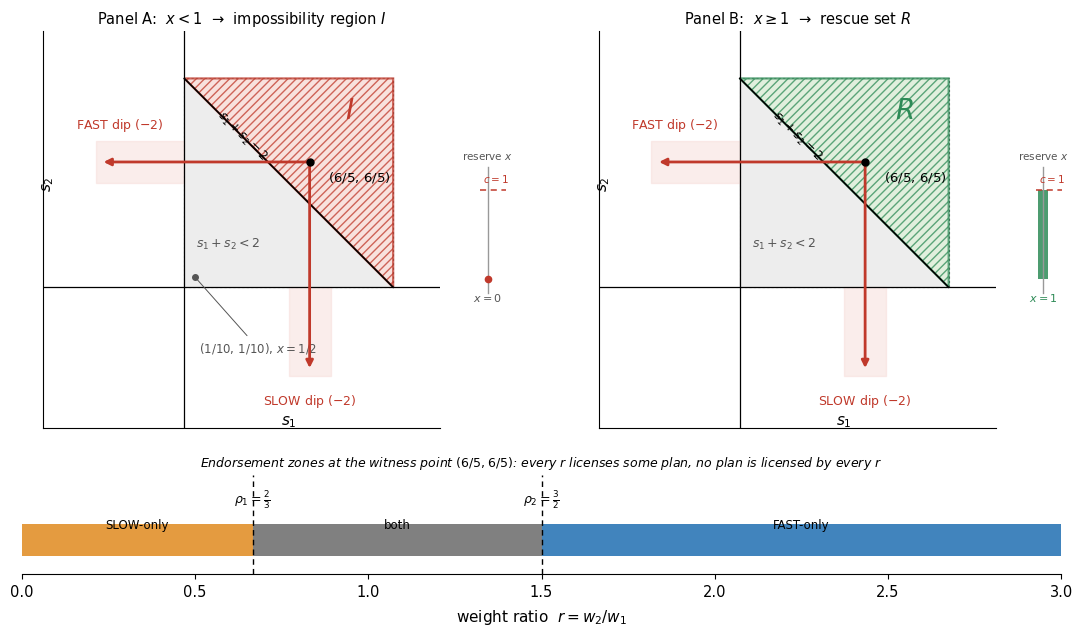

Here is the Python script that generated this plot: (Note: this script raises an exception after producing the figure.)
#!/usr/bin/env python3
"""Regenerate Figure 1 (floor-margin view) for v40.
Fixes vs v38:
- "FAST dip (-2)" and "SLOW dip (-2)" labels moved OUT of the plotted region
  into the whitespace next to the arrow each one describes.
- The reserve gauge is no longer an inset drawn over the panel; it is a
  separate axes to the right of each floor plane, so it hides nothing.
All numbers follow the witness datum: witness (s1,s2)=(6/5,6/5), dip depth 2,
rho_1 = 2/3, rho_2 = 3/2. Panels: A shows x<1, B shows x>=1."""
import numpy as np
import matplotlib
matplotlib.use("Agg")
import matplotlib.pyplot as plt
from matplotlib.patches import Rectangle, Polygon

OUT = "/home/user/arena agent 1/paper rewrites/figs_p1/"
plt.rcParams.update({
    "font.family": "DejaVu Sans",
    "font.size": 10.5,
    "axes.labelsize": 11,
})

GREEN  = "#2e8b57"
RED    = "#c0392b"
ORANGE = "#e08a1e"
BLUE   = "#1f6fb2"
GRAY   = "#555555"
LIGHTRED   = "#f6d9d4"
LIGHTGREEN = "#d8ead2"
LIGHTGRAY  = "#ececec"

WIT = (6/5, 6/5)
RHO1, RHO2 = 2/3, 3/2

XL, XR, YB, YT = -1.35, 2.45, -1.35, 2.45   # expanded for labels in whitespace

def draw_plane(ax, panel):
    ax.set_xlim(XL, XR); ax.set_ylim(YB, YT)
    ax.set_aspect("equal")
    ax.set_xticks([]); ax.set_yticks([])
    ax.spines["top"].set_visible(False)
    ax.spines["right"].set_visible(False)

    # axis labels (manual, in whitespace)
    ax.text(1.0, -1.28, r"$s_1$", ha="center", va="center", fontsize=11)
    ax.text(-1.30, 1.0, r"$s_2$", ha="center", va="center", fontsize=11, rotation=90)

    # zero floors
    ax.axhline(0, color="k", lw=0.9)
    ax.axvline(0, color="k", lw=0.9)

    # square [0,2]^2
    ax.add_patch(Rectangle((0, 0), 2, 2, fill=False, ec=GRAY, lw=0.8, ls=(0, (2, 2))))

    # below-diagonal region (verdict is panel-dependent; see caption)
    ax.fill(np.array([0, 2, 0]), np.array([0, 0, 2]), color=LIGHTGRAY, alpha=0.9)
    ax.text(0.42, 0.42, r"$s_1 + s_2 < 2$", ha="center", va="center",
            fontsize=9, color=GRAY)

    # discrepancy triangle (Q): red = I (Panel A), green = R (Panel B)
    if panel == "A":
        fc, ec, tag = LIGHTRED, RED, r"$I$"
    else:
        fc, ec, tag = LIGHTGREEN, GREEN, r"$R$"
    ax.add_patch(Polygon([(0, 2), (2, 0), (2, 2)], closed=True, facecolor=fc,
                         edgecolor=ec, lw=1.6, hatch="////", alpha=0.75))
    ax.text(1.58, 1.70, tag, fontsize=20, color=ec, ha="center", va="center",
            fontweight="bold")

    # diagonal s1 + s2 = 2 (label ON the line)
    ax.plot([0, 2], [2, 0], color="k", lw=1.2)
    ax.text(0.55, 1.45, r"$s_1 + s_2 = 2$", fontsize=9, rotation=-45,
            ha="center", va="center", color="k")

    # witness point + annotation (below-right of the point)
    ax.plot(*WIT, "ko", ms=5, zorder=5)
    ax.annotate(r"$(6/5,\,6/5)$", xy=WIT, xytext=(1.38, 1.02),
                fontsize=9.5, zorder=5)

    # outside point (Panel A only), annotated in whitespace with a connector
    if panel == "A":
        ax.plot(0.1, 0.1, marker="o", ms=4, color=GRAY, zorder=5)
        ax.annotate(r"$(1/10,\,1/10)$, $x=1/2$", xy=(0.1, 0.1), xytext=(0.14, -0.62),
                    fontsize=8.5, color=GRAY,
                    arrowprops=dict(arrowstyle="-", color=GRAY, lw=0.7))

    # (1) dip arrows from the witness point, crossing the zero floors
    ax.fill_betweenx([1.00, 1.40], -0.85, 0.0, color=LIGHTRED, alpha=0.45, zorder=1)
    ax.fill_between([1.00, 1.40], -0.85, 0.0, color=LIGHTRED, alpha=0.45, zorder=1)
    ax.annotate("", xy=(-0.80, WIT[1]), xytext=WIT,
                arrowprops=dict(arrowstyle="-|>", color=RED, lw=2.0))
    ax.annotate("", xy=(WIT[0], -0.80), xytext=WIT,
                arrowprops=dict(arrowstyle="-|>", color=RED, lw=2.0))

    # labels in whitespace next to their arrows
    ax.text(-0.62, 1.52, "FAST dip ($-2$)", fontsize=9, color=RED, ha="center")
    ax.text(1.20, -1.12, "SLOW dip ($-2$)", fontsize=9, color=RED, ha="center")

    ax.set_title(("Panel A:  $x < 1$  \u2192  impossibility region $I$"
                  if panel == "A" else
                  "Panel B:  $x \geq 1$  \u2192  rescue set $R$"), fontsize=10.5)

def draw_bar(ax, panel):
    """Separate reserve gauge: never overlaps the floor plane."""
    ax.set_xlim(0, 1); ax.set_ylim(-0.35, 1.45); ax.axis("off")
    ax.text(0.35, 1.38, "reserve $x$", ha="center", va="center", fontsize=7.5, color=GRAY)
    # baseline
    ax.plot([0.35, 0.35], [-0.15, 1.25], color="#999999", lw=1.0)
    # threshold c = 1
    ax.plot([0.12, 0.92], [1.0, 1.0], color=RED, lw=1.1, ls=(0, (4, 3)))
    ax.text(0.62, 1.08, r"$c=1$", fontsize=7.5, color=RED, ha="center")
    if panel == "A":
        ax.plot([0.35], [0.0], marker="o", ms=4.5, color=RED, zorder=5)
        ax.text(0.35, -0.25, r"$x=0$", fontsize=8, ha="center", color=GRAY)
    else:
        ax.add_patch(Rectangle((0.20, 0.0), 0.30, 1.0, facecolor=GREEN, alpha=0.85))
        ax.text(0.35, -0.25, r"$x=1$", fontsize=8, ha="center", color=GREEN)

def draw_rstrip(ax):
    """Endorsement zones: which plan is licensed at weight ratio r,
    at the witness point (6/5, 6/5)."""
    rmax = 3.0
    ax.set_xlim(0, rmax); ax.set_ylim(0, 1)
    ax.set_yticks([])
    for s in ("top", "right", "left"):
        ax.spines[s].set_visible(False)
    h = 0.32; y0 = 0.34
    ax.barh(y0, RHO1, left=0, height=h, color=ORANGE, alpha=0.85)
    ax.barh(y0, RHO2 - RHO1, left=RHO1, height=h, color=GRAY, alpha=0.75)
    ax.barh(y0, rmax - RHO2, left=RHO2, height=h, color=BLUE, alpha=0.85)
    ax.text(RHO1/2, y0 + h/2, "SLOW-only", ha="center", va="center", fontsize=8.5, color="k")
    ax.text((RHO1 + RHO2)/2, y0 + h/2, "both", ha="center", va="center", fontsize=8.5, color="k")
    ax.text((RHO2 + rmax)/2, y0 + h/2, "FAST-only", ha="center", va="center", fontsize=8.5, color="k")
    for rv, lab in [(RHO1, r"$\rho_1=\frac{2}{3}$"), (RHO2, r"$\rho_2=\frac{3}{2}$")]:
        ax.axvline(rv, color="k", lw=1.0, ls=(0, (4, 3)))
        ax.text(rv, y0 + h + 0.06, lab, ha="center", fontsize=9)
    ax.set_xlabel(r"weight ratio  $r = w_2 / w_1$", labelpad=6)
    ax.set_title("Endorsement zones at the witness point $(6/5, 6/5)$: "
                 "every $r$ licenses some plan, no plan is licensed by every $r$",
                 fontsize=9, style="italic")

def main():
    fig = plt.figure(figsize=(11.0, 6.2))
    # manual rects: planes, side gauges, and bottom strip never overlap
    axA = fig.add_axes([0.030, 0.28, 0.400, 0.64])
    barA = fig.add_axes([0.443, 0.47, 0.030, 0.26])
    axB = fig.add_axes([0.535, 0.28, 0.400, 0.64])
    barB = fig.add_axes([0.948, 0.47, 0.030, 0.26])
    axR = fig.add_axes([0.030, 0.045, 0.945, 0.16])
    draw_plane(axA, "A")
    draw_plane(axB, "B")
    draw_bar(barA, "A")
    draw_bar(barB, "B")
    draw_rstrip(axR)
    fig.savefig(OUT + "fig1_witness_v40.png", dpi=200, bbox_inches="tight",
                facecolor="white")
    plt.close(fig)
    print("wrote fig1_witness_v40.png")

if __name__ == "__main__":
    main()
